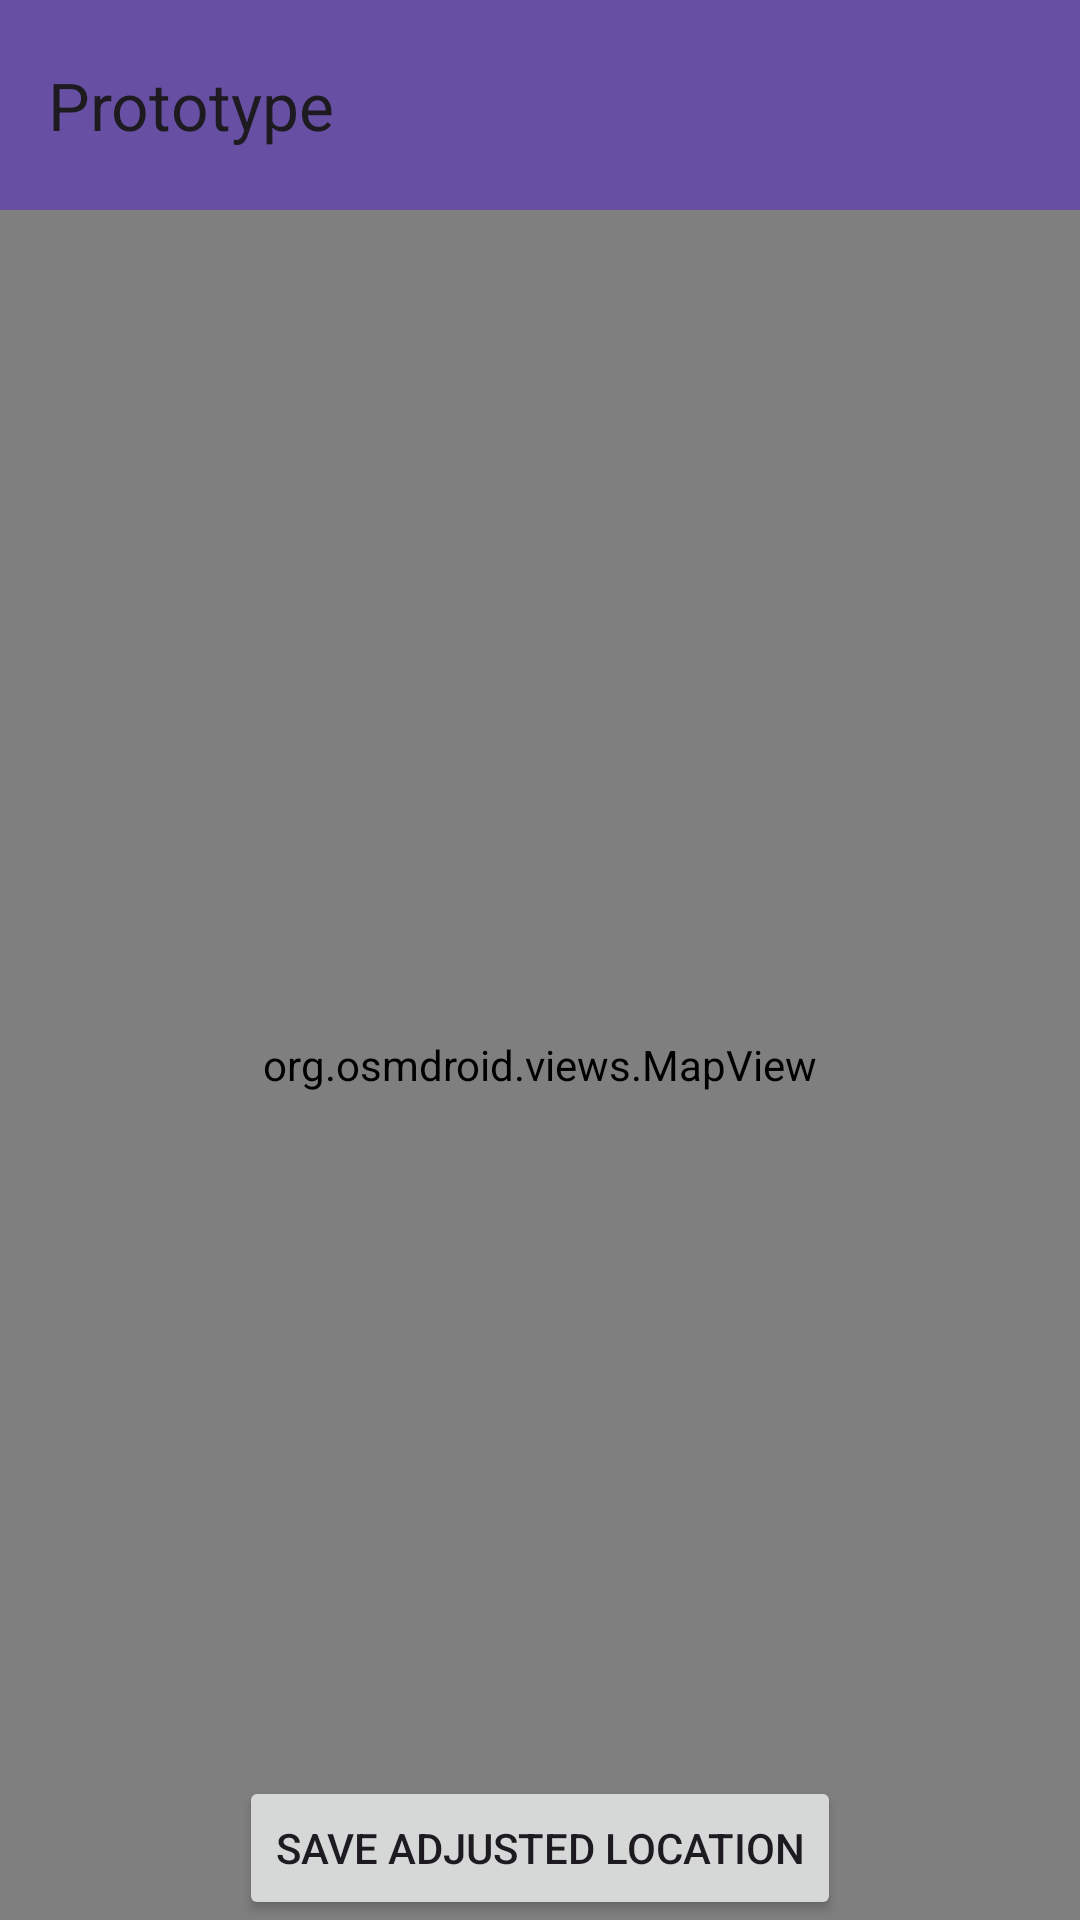

Here is an Android app screen rendered from its layout file. Give the layout XML and the strings, colors and styles it references.
<!-- AndroidManifest.xml: application theme Theme.GNSS -->
<!-- res/layout/activity_adjust_location.xml -->
<?xml version="1.0" encoding="utf-8"?>
<androidx.constraintlayout.widget.ConstraintLayout xmlns:android="http://schemas.android.com/apk/res/android"
    xmlns:app="http://schemas.android.com/apk/res-auto"
    xmlns:tools="http://schemas.android.com/tools"
    android:id="@+id/main"
    android:layout_width="match_parent"
    android:layout_height="match_parent"
    tools:context=".AdjustLocationActivity">
    <RelativeLayout xmlns:android="http://schemas.android.com/apk/res/android"
        android:layout_width="match_parent"
        android:layout_height="match_parent">

        <androidx.appcompat.widget.Toolbar
            android:id="@+id/toolbar"
            android:layout_width="match_parent"
            android:background="?attr/colorPrimary"
            android:layout_height="70dp"
            app:title="Prototype" />

        
        <org.osmdroid.views.MapView
            android:id="@+id/adjustMap"
            android:layout_width="match_parent"
            android:layout_height="match_parent"
            android:layout_marginTop="70dp"/>

        
        <Button
            android:id="@+id/confirm_button"
            android:layout_width="wrap_content"
            android:layout_height="wrap_content"
            android:text="Save Adjusted Location"
            android:layout_alignParentBottom="true"
            android:layout_centerHorizontal="true"
            android:padding="12dp"/>
    </RelativeLayout>

</androidx.constraintlayout.widget.ConstraintLayout>
<!-- resources referenced by this layout -->
<resources>
  <style name="Theme.GNSS" parent="Base.Theme.GNSS" />
  <style name="Base.Theme.GNSS" parent="Theme.Material3.DayNight.NoActionBar">
          
          
      </style>
</resources>
